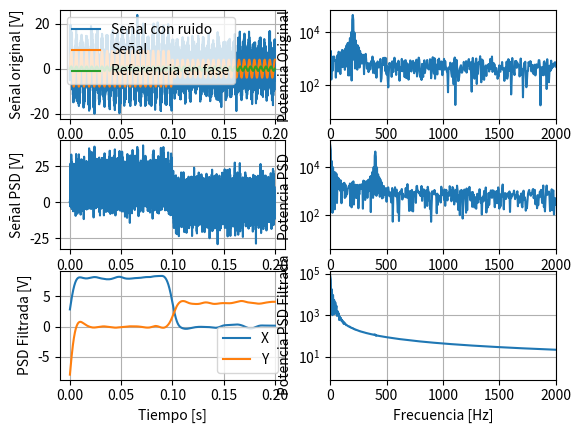

Source code (Python):

import numpy as np
import matplotlib.pyplot as plt
from numpy.fft import fft
from scipy.signal import butter,filtfilt

Fs = 100000;           #[Hz ] Sampling frequency                    
T = 1/Fs;              #[s] Sampling period       
L = 20000;             #[samples] Length of signal
t = np.array(range(0,L))*T;         #[s] Time vector
MaxT = L/Fs;           #[s] Tiempo maximo

A1 = 8;                #[V] amplitud
A2 = 4;                #[V] amplitud
FREC = 200;            #[Hz] Frecuencia de la señal y la referencia
OMEGA = FREC*2*np.pi;     #[rad/s] frecuencia angular
FASE1 = 0;             #[rad] Fase de la señal respecto a la referencia
FASE2 = np.pi/2;          #[rad] Fase de la señal respecto a la referencia
ruido = 4;             #[V] ruido
timeconstant=0.02;     #[s] Constante de tiempo del lockin, para el filtro

#Armo la señal con dos tramos de distinta amplitud y fase, y le sumo ruido
SENIAL=np.concatenate([A1*np.sin(OMEGA*t[:int(L/2)]+FASE1), A2*np.sin(OMEGA*t[int((L/2)):]+FASE2)])
RUIDO = ruido*np.random.randn(len(SENIAL));
ORIGINAL = SENIAL + RUIDO;

#Referencia
REFERENCIA1 = np.sin(OMEGA*t);#referencia en fase
REFERENCIA2 = np.cos(OMEGA*t);#referencia en cuadratura

plt.clf()
plt.subplot(3,2,1)
plt.plot(t,ORIGINAL,t,SENIAL,t,REFERENCIA1)
plt.ylabel('Señal original [V]')
plt.xlabel('Tiempo [s]')
plt.grid(True)
plt.legend(['Señal con ruido','Señal','Referencia en fase'])


plt.subplot(3,2,2)
Y = fft(ORIGINAL);
frecuencia = np.arange(len(Y))*Fs/(len(Y))
plt.semilogy(frecuencia,np.abs(Y),'-') 
plt.ylabel('Potencia Original ')
plt.xlabel('Frecuencia [Hz]')
plt.grid(True)
plt.xlim([0, 2000])

#PSD
PSD1 = 2 * ORIGINAL * REFERENCIA1
PSD2 = 2 * ORIGINAL * REFERENCIA2

#PSD
plt.subplot(3,2,3)
plt.plot(t,PSD1)
plt.ylabel('Señal PSD [V]')
plt.xlabel('Tiempo [s]')
plt.grid(True)

#FFT PSD
plt.subplot(3,2,4)
Y = fft(PSD1)
frecuencia = np.arange(len(Y))*Fs/(len(Y))
plt.semilogy(frecuencia,np.abs(Y),'-') 
plt.ylabel('Potencia PSD ')
plt.xlabel('Frecuencia [Hz]')
plt.grid(True)
plt.xlim([0, 2000])

#Filtro la señal que sale del PSD 
plt.subplot(3,2,5)

def butter_lowpass_filter(data, cutoff, fs, order):    
    nyq = 0.5 * fs  # Nyquist Frequency
    normal_cutoff = cutoff / nyq
    # Get the filter coefficients 
    b, a = butter(order, normal_cutoff, btype='low', analog=False)
    y = filtfilt(b, a, data)
    return y

# Filter requirements.
cutoff = 1/timeconstant  #[Hz] Frecuencia de corte
order = 2       # sin wave can be approx represented as quadratic

PSD1FILTRADA = butter_lowpass_filter(PSD1, cutoff, Fs, order)
PSD2FILTRADA = butter_lowpass_filter(PSD2, cutoff, Fs, order)

#filtrada
plt.plot(t,PSD1FILTRADA)
plt.plot(t,PSD2FILTRADA)
plt.ylabel('PSD Filtrada [V]')
plt.xlabel('Tiempo [s]')
plt.grid(True)
plt.legend(['X ','Y '])

#FFR PDF Filtrada
plt.subplot(3,2,6)
Y = fft(PSD1FILTRADA)
frecuencia = np.arange(len(Y))*Fs/(len(Y))
plt.semilogy(frecuencia,np.abs(Y),'-') 
plt.ylabel('Potencia PSD Filtrada')
plt.xlabel('Frecuencia [Hz]')
plt.grid(True)
plt.xlim([0, 2000])

plt.show()
